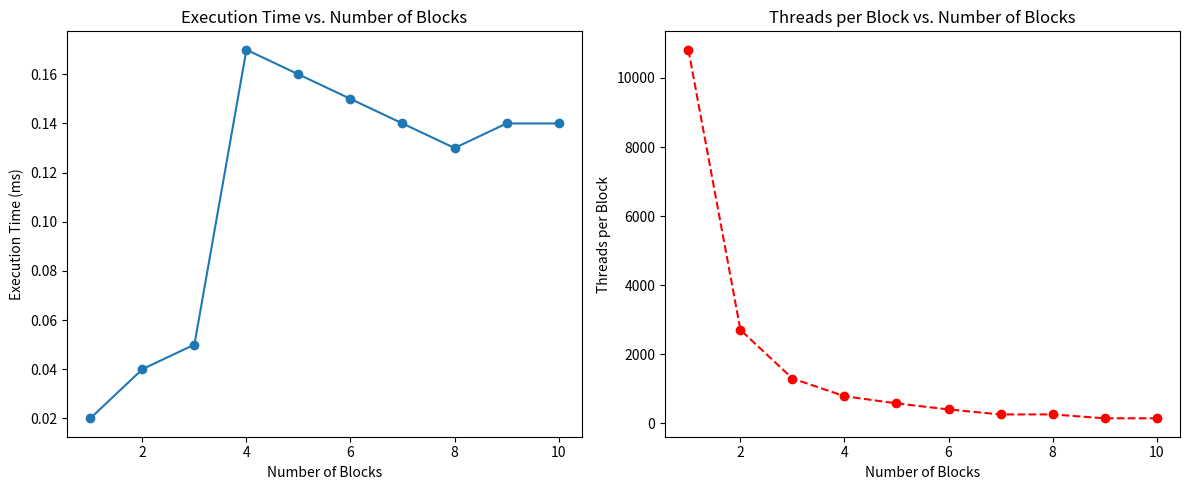

This figure's Python source:
import matplotlib.pyplot as plt
import numpy as np

input_w = 28
input_h = 28
kernel_size = 3
output_w = input_w - kernel_size + 1
output_h = input_h - kernel_size + 1
output_channels = 16

num_blocks_max = 11

# Sample data (replace with your actual data)
#execution_times = [0.05, 0.02, 0.02, 0.17, 0.16, 0.15, 0.13, 0.13, 0.14, 0.14, 0.15, 0.21, 0.16, 0.16, 0.16, 0.16, 0.18, 0.15, 0.14, 0.18, 0.13, 0.19, 0.13, 0.27, 0.16, 0.19, 0.24, 0.17, 0.19, 0.16, 0.24, 0.17, 0.19, 0.20, 0.16, 0.18, 0.16, 0.16, 0.16, 0.18, 0.17, 0.18, 0.16, 0.17, 0.24, 0.17, 0.22, 0.18, 0.19]
execution_times = [0.02, 0.04, 0.05, 0.17, 0.16, 0.15, 0.14, 0.13, 0.14, 0.14]
                   
num_blocks = np.arange(1, num_blocks_max)  # Convert to NumPy array

# Calculate the number of threads per block
# threads = (output_w + num_blocks - 1) // num_blocks  # Use // for integer division
threads_x = (output_w + num_blocks - 1) // num_blocks
threads_y = (output_h + num_blocks - 1) // num_blocks
threads_z = output_channels
threads = threads_x * threads_y * threads_z

# Create two subplots
plt.figure(figsize=(12, 5))

# Subplot 1: Number of Blocks vs. Execution Time
plt.subplot(1, 2, 1)
plt.plot(num_blocks, execution_times, marker='o')
plt.xlabel("Number of Blocks")
plt.ylabel("Execution Time (ms)")
plt.title("Execution Time vs. Number of Blocks")

# Subplot 2: Number of Blocks vs. Threads per Block
plt.subplot(1, 2, 2)
plt.plot(num_blocks, threads, marker='o', color='r', linestyle='--')
plt.xlabel("Number of Blocks")
plt.ylabel("Threads per Block")
plt.title("Threads per Block vs. Number of Blocks")

# Adjust spacing between subplots
plt.tight_layout()

# Show the plots
plt.show()